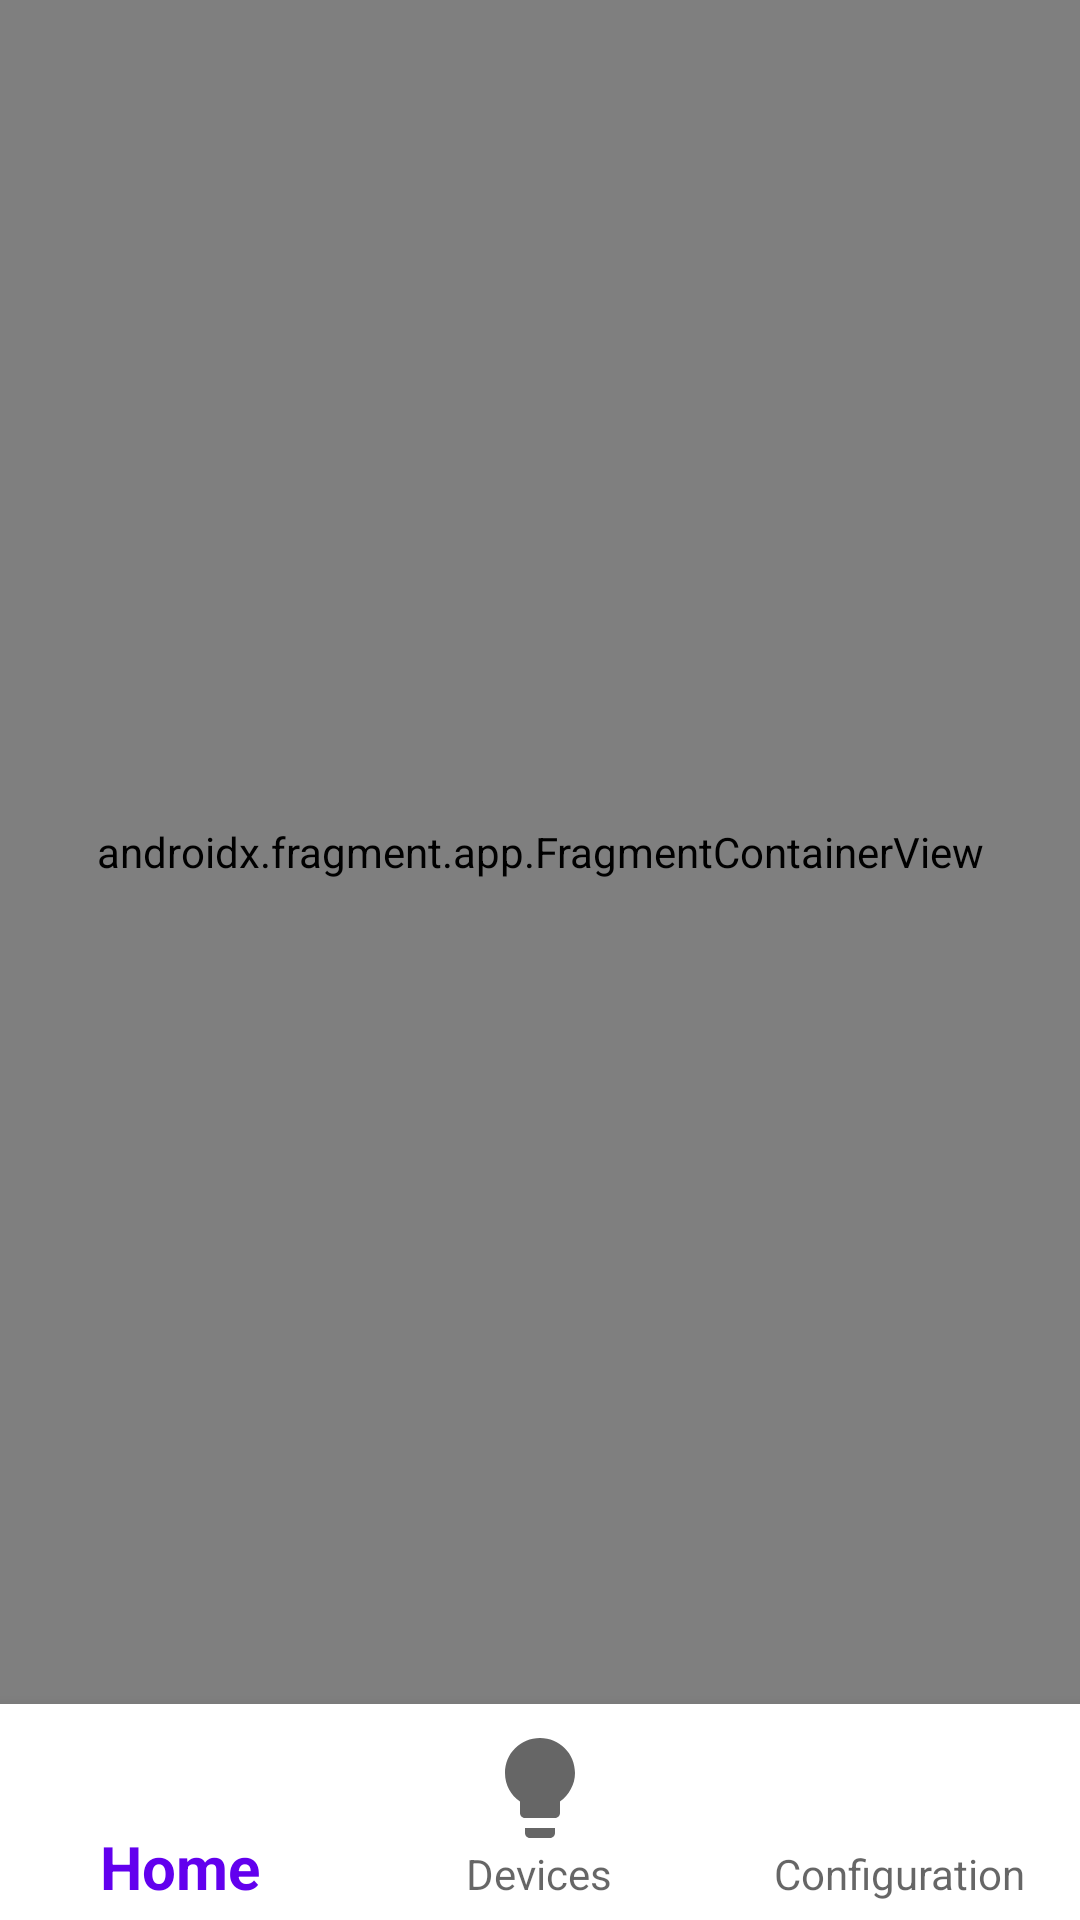

Here is an Android app screen rendered from its layout file. Give the layout XML and the strings, colors and styles it references.
<!-- AndroidManifest.xml: application theme Theme.SE2Android -->
<!-- res/layout/activity_main.xml -->
<?xml version="1.0" encoding="utf-8"?>
<androidx.constraintlayout.widget.ConstraintLayout xmlns:android="http://schemas.android.com/apk/res/android"
    xmlns:app="http://schemas.android.com/apk/res-auto"
    xmlns:tools="http://schemas.android.com/tools"
    android:layout_width="match_parent"
    android:layout_height="match_parent"
    tools:context=".MainActivity">

    <com.google.android.material.bottomnavigation.BottomNavigationView
        android:id="@+id/bottomNavigation"
        android:layout_width="0dp"
        android:layout_height="wrap_content"
        app:layout_constraintBottom_toBottomOf="parent"
        app:layout_constraintEnd_toEndOf="parent"
        app:layout_constraintStart_toStartOf="parent"
        app:menu="@menu/bottom_navigation"
        app:itemIconSize="@dimen/bottom_navigation_icon_size"
        style="@style/BottomNavigationView"
        />

    <androidx.fragment.app.FragmentContainerView
        android:id="@+id/navHostFragment"
        android:name="androidx.navigation.fragment.NavHostFragment"
        android:layout_width="0dp"
        android:layout_height="0dp"
        app:defaultNavHost="true"
        app:layout_constraintBottom_toTopOf="@id/bottomNavigation"
        app:layout_constraintEnd_toEndOf="parent"
        app:layout_constraintStart_toEndOf="@+id/bottomNavigation"
        app:layout_constraintStart_toStartOf="parent"
        app:layout_constraintTop_toTopOf="parent"
        app:navGraph="@navigation/nav_graph" />

</androidx.constraintlayout.widget.ConstraintLayout>
<!-- resources referenced by this layout -->
<resources>
  <dimen name="bottom_navigation_icon_size" tools:override="true">40dp</dimen>
  <style name="BottomNavigationView">
          <item name="itemTextAppearanceActive">@style/TextAppearance.BottomNavigationView.Active</item>
          <item name="itemTextAppearanceInactive">@style/TextAppearance.BottomNavigationView.Inactive</item>
      </style>
  <style name="Theme.SE2Android" parent="Theme.MaterialComponents.DayNight.NoActionBar">
          
          <item name="colorPrimary">@color/purple_500</item>
          <item name="colorPrimaryVariant">@color/purple_700</item>
          <item name="colorOnPrimary">@color/white</item>
          
          <item name="colorSecondary">@color/teal_200</item>
          <item name="colorSecondaryVariant">@color/teal_700</item>
          <item name="colorOnSecondary">@color/black</item>
          
          <item name="android:statusBarColor" tools:targetApi="l">?attr/colorPrimaryVariant</item>
          
      </style>
  <style name="TextAppearance.BottomNavigationView.Active">
          <item name="android:textSize">20sp</item>
      </style>
  <style name="TextAppearance.BottomNavigationView.Inactive">
          <item name="android:textSize">14sp</item>
      </style>
  <color name="purple_500">#FF6200EE</color>
  <color name="purple_700">#FF3700B3</color>
  <color name="white">#FFFFFFFF</color>
  <color name="teal_200">#FF03DAC5</color>
  <color name="teal_700">#FF018786</color>
  <color name="black">#FF000000</color>
</resources>
